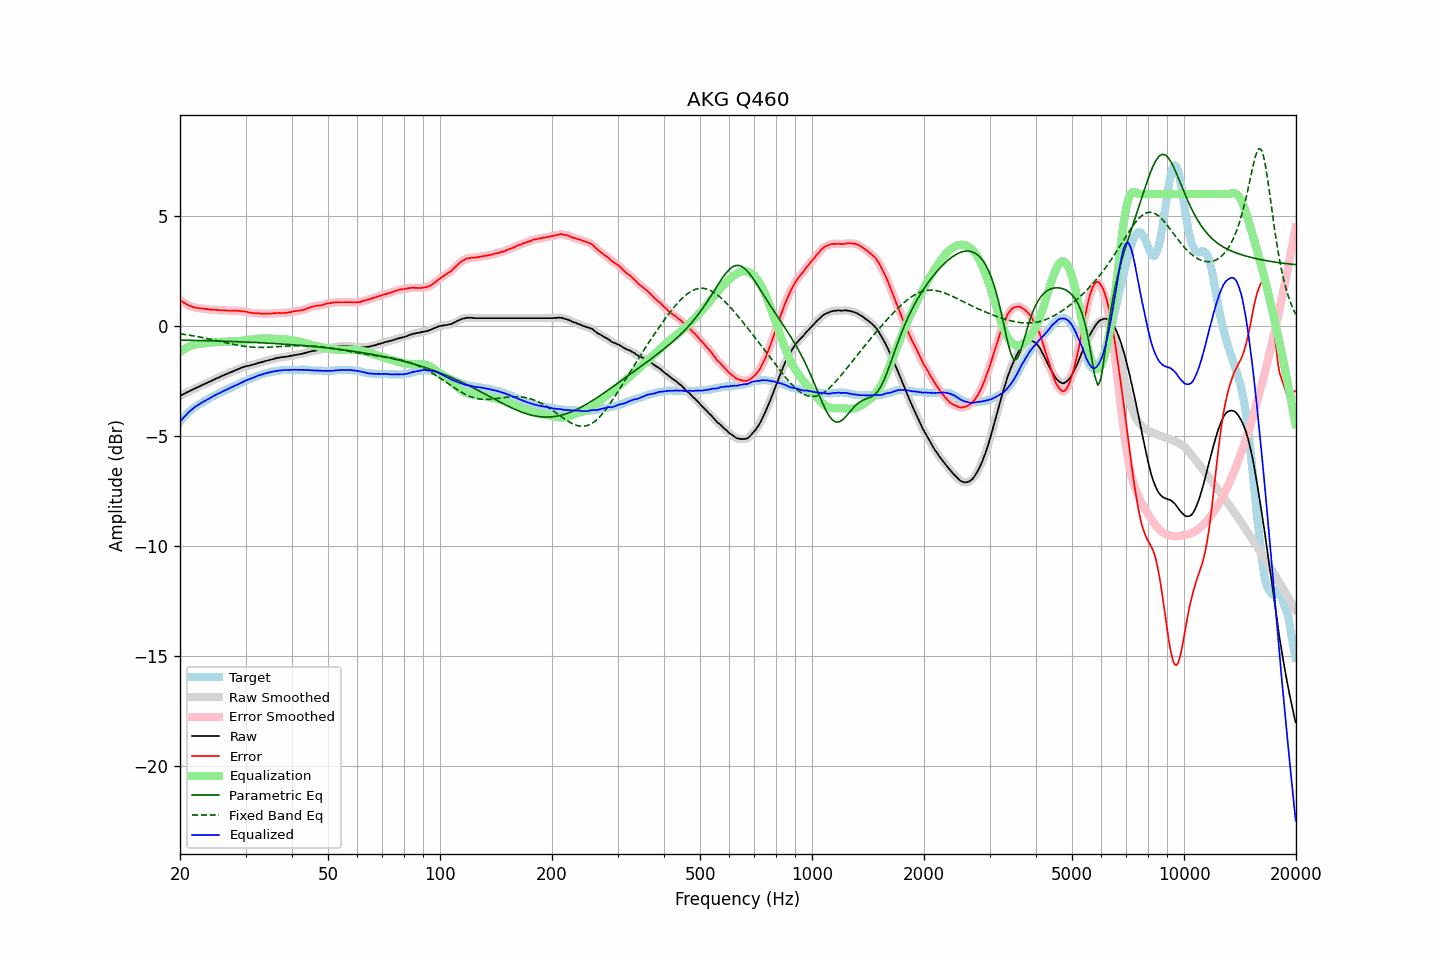

The table this chart was drawn from, first rows:
frequency, raw, error, smoothed, error_smoothed, equalization, parametric_eq, fixed_band_eq, equalized_raw, equalized_smoothed, target
20.00, -3.17, 1.18, -3.17, 1.18, -1.18, -0.64, -0.35, -4.35, -4.35, -4.35
20.20, -3.13, 1.13, -3.13, 1.13, -1.13, -0.64, -0.36, -4.26, -4.26, -4.26
20.40, -3.10, 1.07, -3.10, 1.08, -1.08, -0.64, -0.37, -4.18, -4.18, -4.17
20.61, -3.06, 1.04, -3.06, 1.03, -1.03, -0.64, -0.38, -4.10, -4.10, -4.11
20.81, -3.02, 0.99, -3.02, 0.99, -0.99, -0.64, -0.39, -4.01, -4.02, -4.01
21.02, -2.99, 0.94, -2.99, 0.95, -0.96, -0.65, -0.41, -3.95, -3.94, -3.93
21.23, -2.95, 0.92, -2.95, 0.92, -0.92, -0.65, -0.42, -3.87, -3.88, -3.88
21.44, -2.92, 0.89, -2.92, 0.89, -0.89, -0.65, -0.43, -3.81, -3.81, -3.81
21.66, -2.88, 0.87, -2.88, 0.87, -0.87, -0.65, -0.44, -3.75, -3.75, -3.75
21.87, -2.85, 0.85, -2.85, 0.85, -0.85, -0.65, -0.45, -3.70, -3.70, -3.70
22.09, -2.81, 0.84, -2.81, 0.83, -0.83, -0.65, -0.47, -3.64, -3.65, -3.65
22.31, -2.78, 0.82, -2.78, 0.82, -0.82, -0.66, -0.48, -3.60, -3.60, -3.60
22.54, -2.74, 0.81, -2.74, 0.81, -0.81, -0.66, -0.49, -3.55, -3.55, -3.55
22.76, -2.71, 0.80, -2.71, 0.80, -0.80, -0.66, -0.51, -3.51, -3.51, -3.51
22.99, -2.67, 0.80, -2.67, 0.79, -0.79, -0.66, -0.52, -3.46, -3.46, -3.47
23.22, -2.64, 0.79, -2.64, 0.78, -0.78, -0.66, -0.54, -3.42, -3.42, -3.43
23.45, -2.61, 0.77, -2.61, 0.78, -0.77, -0.66, -0.55, -3.38, -3.38, -3.38
23.69, -2.57, 0.77, -2.58, 0.76, -0.77, -0.67, -0.57, -3.34, -3.34, -3.34
23.92, -2.54, 0.76, -2.54, 0.75, -0.76, -0.67, -0.58, -3.30, -3.30, -3.30
24.16, -2.51, 0.74, -2.51, 0.75, -0.75, -0.67, -0.60, -3.26, -3.26, -3.25
24.40, -2.47, 0.74, -2.47, 0.74, -0.74, -0.67, -0.62, -3.21, -3.22, -3.21
24.65, -2.44, 0.74, -2.44, 0.74, -0.74, -0.68, -0.63, -3.18, -3.18, -3.18
24.89, -2.40, 0.74, -2.40, 0.74, -0.73, -0.68, -0.65, -3.13, -3.14, -3.14
25.14, -2.37, 0.73, -2.37, 0.73, -0.73, -0.68, -0.67, -3.10, -3.10, -3.10
25.39, -2.34, 0.72, -2.34, 0.72, -0.73, -0.68, -0.68, -3.07, -3.07, -3.06
25.65, -2.31, 0.71, -2.31, 0.72, -0.72, -0.68, -0.70, -3.03, -3.03, -3.02
25.91, -2.27, 0.72, -2.27, 0.72, -0.72, -0.69, -0.72, -2.99, -2.99, -3.00
26.16, -2.24, 0.72, -2.24, 0.72, -0.71, -0.69, -0.73, -2.96, -2.96, -2.96
26.43, -2.21, 0.72, -2.21, 0.71, -0.71, -0.69, -0.75, -2.92, -2.92, -2.93
26.69, -2.18, 0.71, -2.18, 0.71, -0.71, -0.69, -0.77, -2.89, -2.89, -2.89
26.96, -2.15, 0.70, -2.15, 0.70, -0.71, -0.70, -0.78, -2.86, -2.85, -2.85
27.23, -2.11, 0.71, -2.11, 0.70, -0.70, -0.70, -0.80, -2.82, -2.82, -2.82
27.50, -2.08, 0.70, -2.08, 0.70, -0.70, -0.70, -0.81, -2.78, -2.78, -2.78
27.77, -2.05, 0.70, -2.05, 0.70, -0.70, -0.70, -0.83, -2.75, -2.75, -2.75
28.05, -2.02, 0.69, -2.02, 0.70, -0.70, -0.71, -0.84, -2.72, -2.72, -2.71
28.33, -1.99, 0.70, -1.99, 0.70, -0.69, -0.71, -0.86, -2.68, -2.68, -2.69
28.62, -1.96, 0.69, -1.96, 0.69, -0.69, -0.71, -0.87, -2.65, -2.65, -2.65
28.90, -1.93, 0.68, -1.93, 0.69, -0.68, -0.72, -0.89, -2.62, -2.62, -2.61
29.19, -1.90, 0.68, -1.90, 0.68, -0.68, -0.72, -0.90, -2.58, -2.58, -2.59
29.48, -1.88, 0.66, -1.88, 0.67, -0.67, -0.72, -0.91, -2.55, -2.55, -2.54
29.78, -1.85, 0.67, -1.85, 0.66, -0.66, -0.72, -0.92, -2.51, -2.51, -2.52
30.08, -1.83, 0.65, -1.83, 0.65, -0.65, -0.73, -0.93, -2.48, -2.48, -2.48
30.38, -1.81, 0.64, -1.81, 0.64, -0.63, -0.73, -0.94, -2.44, -2.45, -2.45
30.68, -1.80, 0.61, -1.80, 0.62, -0.62, -0.73, -0.95, -2.42, -2.42, -2.41
30.99, -1.78, 0.61, -1.78, 0.61, -0.61, -0.74, -0.95, -2.39, -2.39, -2.39
31.30, -1.76, 0.59, -1.76, 0.59, -0.60, -0.74, -0.96, -2.36, -2.36, -2.36
31.61, -1.74, 0.59, -1.74, 0.59, -0.59, -0.74, -0.96, -2.33, -2.33, -2.33
31.93, -1.72, 0.58, -1.72, 0.58, -0.58, -0.75, -0.97, -2.30, -2.30, -2.30
32.24, -1.69, 0.59, -1.69, 0.58, -0.58, -0.75, -0.97, -2.27, -2.27, -2.28
32.57, -1.67, 0.58, -1.67, 0.58, -0.57, -0.76, -0.97, -2.24, -2.24, -2.25
32.89, -1.65, 0.56, -1.65, 0.57, -0.57, -0.76, -0.97, -2.22, -2.22, -2.21
33.22, -1.63, 0.56, -1.63, 0.56, -0.57, -0.76, -0.97, -2.20, -2.20, -2.19
33.55, -1.61, 0.56, -1.61, 0.56, -0.56, -0.77, -0.97, -2.17, -2.17, -2.18
33.89, -1.59, 0.57, -1.59, 0.56, -0.56, -0.77, -0.97, -2.15, -2.15, -2.16
34.23, -1.57, 0.56, -1.57, 0.56, -0.56, -0.77, -0.97, -2.13, -2.13, -2.13
34.57, -1.55, 0.56, -1.55, 0.56, -0.57, -0.78, -0.96, -2.12, -2.12, -2.11
34.92, -1.53, 0.57, -1.53, 0.56, -0.57, -0.78, -0.96, -2.10, -2.10, -2.10
35.27, -1.51, 0.57, -1.51, 0.57, -0.57, -0.79, -0.95, -2.08, -2.08, -2.08
35.62, -1.49, 0.58, -1.49, 0.58, -0.58, -0.79, -0.95, -2.07, -2.07, -2.07
35.97, -1.47, 0.59, -1.47, 0.58, -0.58, -0.80, -0.95, -2.05, -2.05, -2.06
... 635 more rows
